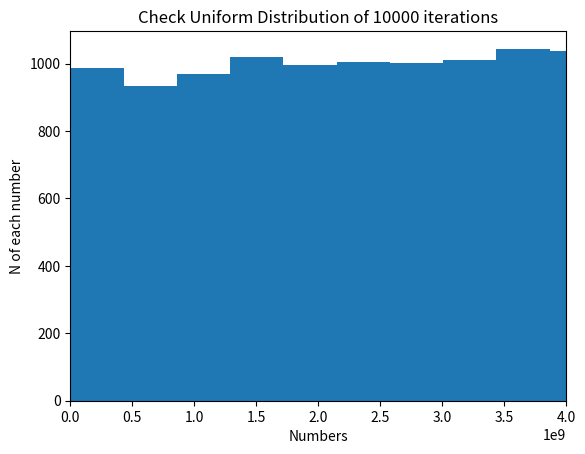

Python code for this plot:
import matplotlib.pyplot as plt 

global rand
rand = 1

def lcg():
    a = 214013
    c = 2531011
    m = 2**32
    global rand
    rand = (a*rand + c) % m
    return rand

n = 10000
data = []
for i in range(n):
    data.append(lcg())

  
plt.hist(data)
plt.title(f"Check Uniform Distribution of {n} iterations")
plt.xlabel("Numbers")
plt.xlim([0,4*(10**9)])
plt.ylabel("N of each number")
plt.show()
